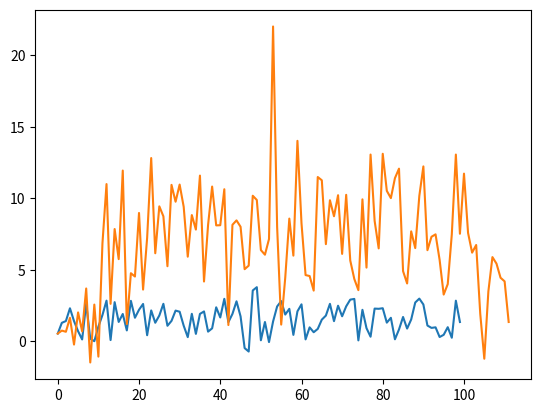

Python code for this plot:
import numpy as np
import matplotlib.pyplot as plt

scale = 3
n = 100
some_signal = scale*np.random.rand(n)
index = np.random.randint(0, n-20)

barker_code = np.array([1, 1, 1, 1, 1, -1, -1, 1, 1, -1, 1, -1, 1])
some_signal[index : index+len(barker_code)] += barker_code

auto = np.correlate(some_signal, barker_code, mode='full')

print(index)
print(np.argmax(auto))

plt.plot(some_signal)
plt.show()
plt.plot(auto)
plt.show()